Run: headless pygame with SDL's dummy video driver; simulated clock (each Clock.tick advances the game by its frame time, no real sleeping); random seed 0; keys injected as events and as key.get_pressed() state; mouse plan: one left click at the window centre at the start of phase 2, then a move to the lower-right quarter at the start of phase 3.
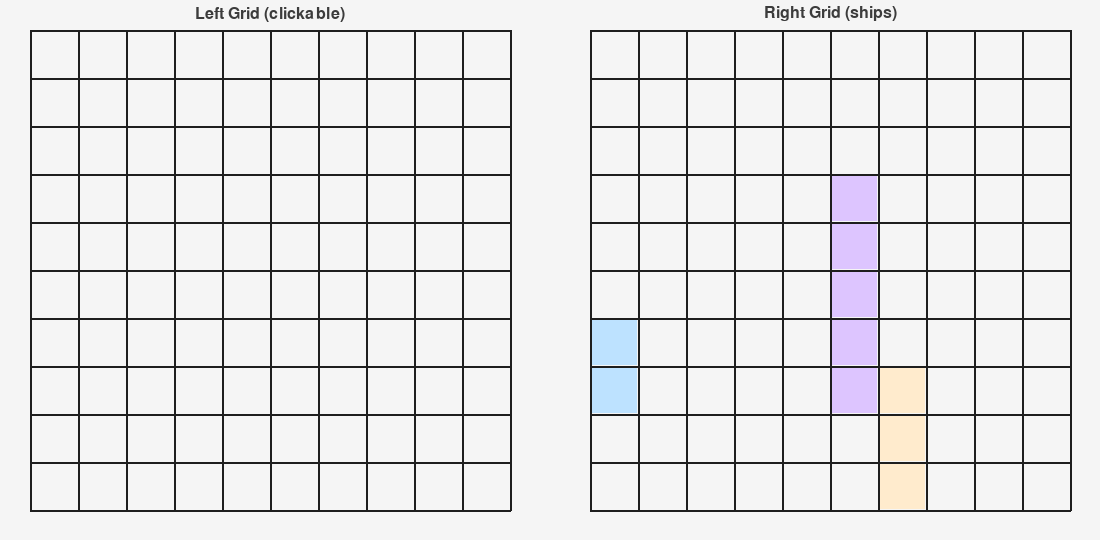
Frame 1 of 4 · flips 1–60 · no input
Frame 2 of 4 · flips 61–180 · clicked the window centre · tapped SPACE, RETURN · held RIGHT (→), D · screen unchanged from frame 1, image omitted
Frame 3 of 4 · flips 181–300 · moved the mouse to the lower-right quarter · held DOWN (↓), S · screen unchanged from frame 2, image omitted
Frame 4 of 4 · flips 301–420 · held LEFT (←), A, UP (↑), W · screen unchanged from frame 3, image omitted

The pygame program that drew these frames:

import pygame
import sys
import random

# --- config ---
GRID_SIZE = 10
CELL_SIZE = 48
LINE_WIDTH = 2
X_MARGIN = 8
BG_COLOR = (245, 245, 245)
GRID_COLOR = (30, 30, 30)
X_COLOR = (200, 40, 40)
O_COLOR = (40, 120, 200)
LABEL_COLOR = (60, 60, 60)

# colors for sequences (like ships)
SEQUENCE_COLORS = [
    (189, 226, 255),  # light blue
    (255, 235, 205),  # light bisque
    (221, 197, 255),  # light purple
]

GAP_BETWEEN_GRIDS = 80
OUTER_MARGIN = 30
GRID_PIXELS = GRID_SIZE * CELL_SIZE

LEFT_ORIGIN = (OUTER_MARGIN, OUTER_MARGIN)
RIGHT_ORIGIN = (OUTER_MARGIN + GRID_PIXELS + GAP_BETWEEN_GRIDS, OUTER_MARGIN)

WIDTH = RIGHT_ORIGIN[0] + GRID_PIXELS + OUTER_MARGIN
HEIGHT = OUTER_MARGIN + GRID_PIXELS + OUTER_MARGIN


# ---------------- utility functions ----------------
def cell_from_pos(pos, origin):
    x, y = pos
    ox, oy = origin
    gx, gy = x - ox, y - oy
    if 0 <= gx < GRID_PIXELS and 0 <= gy < GRID_PIXELS:
        col = gx // CELL_SIZE
        row = gy // CELL_SIZE
        return (int(row), int(col))
    return None


def draw_grid(surface, origin):
    ox, oy = origin
    for c in range(GRID_SIZE + 1):
        x = ox + c * CELL_SIZE
        pygame.draw.line(surface, GRID_COLOR, (x, oy), (x, oy + GRID_PIXELS), LINE_WIDTH)
    for r in range(GRID_SIZE + 1):
        y = oy + r * CELL_SIZE
        pygame.draw.line(surface, GRID_COLOR, (ox, y), (ox + GRID_PIXELS, y), LINE_WIDTH)


def draw_cell_fill(surface, origin, row, col, color):
    ox, oy = origin
    rect = pygame.Rect(
        ox + col * CELL_SIZE + 1,
        oy + row * CELL_SIZE + 1,
        CELL_SIZE - 2,
        CELL_SIZE - 2,
    )
    pygame.draw.rect(surface, color, rect)


def draw_x(surface, origin, row, col):
    ox, oy = origin
    x0 = ox + col * CELL_SIZE + X_MARGIN
    y0 = oy + row * CELL_SIZE + X_MARGIN
    x1 = ox + (col + 1) * CELL_SIZE - X_MARGIN
    y1 = oy + (row + 1) * CELL_SIZE - X_MARGIN
    pygame.draw.line(surface, X_COLOR, (x0, y0), (x1, y1), LINE_WIDTH + 2)
    pygame.draw.line(surface, X_COLOR, (x0, y1), (x1, y0), LINE_WIDTH + 2)


def draw_o(surface, origin, row, col):
    ox, oy = origin
    cx = ox + col * CELL_SIZE + CELL_SIZE // 2
    cy = oy + row * CELL_SIZE + CELL_SIZE // 2
    radius = CELL_SIZE // 2 - X_MARGIN
    pygame.draw.circle(surface, O_COLOR, (cx, cy), radius, LINE_WIDTH + 2)


def draw_label(surface, text, center_above_xy, font):
    label = font.render(text, True, LABEL_COLOR)
    rect = label.get_rect(midbottom=(center_above_xy[0], center_above_xy[1] - 8))
    surface.blit(label, rect)


def generate_sequences(grid_size, lengths):
    occupied = set()
    cell_to_color = {}

    for length, color in zip(lengths, SEQUENCE_COLORS):
        placed = False
        for _ in range(500):
            orientation = random.choice(["H", "V"])
            if orientation == "H":
                row = random.randint(0, grid_size - 1)
                col = random.randint(0, grid_size - length)
                cells = [(row, col + i) for i in range(length)]
            else:
                row = random.randint(0, grid_size - length)
                col = random.randint(0, grid_size - 1)
                cells = [(row + i, col) for i in range(length)]

            if all(c not in occupied for c in cells):
                for c in cells:
                    occupied.add(c)
                    cell_to_color[c] = color
                placed = True
                break

        if not placed:
            cells = [(0, i) for i in range(length)] if orientation == "H" else [(i, 0) for i in range(length)]
            for c in cells:
                occupied.add(c)
                cell_to_color[c] = color

    return cell_to_color


# ---------------- main ----------------
def main():
    pygame.init()
    screen = pygame.display.set_mode((WIDTH, HEIGHT))
    pygame.display.set_caption("Battleship – Hits (O) and Misses (X)")
    clock = pygame.time.Clock()
    font = pygame.font.SysFont(None, 24)

    # track clicks
    hits = set()   # clicked cells that are colored on right
    misses = set() # clicked cells that are not colored

    # generate random "ships" on right grid
    right_grid_fills = generate_sequences(GRID_SIZE, lengths=[2, 3, 5])

    running = True
    while running:
        for event in pygame.event.get():
            if event.type == pygame.QUIT:
                running = False

            elif event.type == pygame.MOUSEBUTTONDOWN and event.button == 1:
                cell = cell_from_pos(event.pos, LEFT_ORIGIN)
                if cell is not None:
                    if cell in right_grid_fills:
                        hits.add(cell)
                    else:
                        misses.add(cell)

        screen.fill(BG_COLOR)

        # draw colored sequences (ships) on right grid
        for (r, c), color in right_grid_fills.items():
            draw_cell_fill(screen, RIGHT_ORIGIN, r, c, color)

        # draw grids on top
        draw_grid(screen, LEFT_ORIGIN)
        draw_grid(screen, RIGHT_ORIGIN)

        # labels
        left_center = (LEFT_ORIGIN[0] + GRID_PIXELS // 2, LEFT_ORIGIN[1])
        right_center = (RIGHT_ORIGIN[0] + GRID_PIXELS // 2, RIGHT_ORIGIN[1])
        draw_label(screen, "Left Grid (clickable)", left_center, font)
        draw_label(screen, "Right Grid (ships)", right_center, font)

        # draw X (miss) and O (hit) on both grids
        for (r, c) in misses:
            draw_x(screen, LEFT_ORIGIN, r, c)
            draw_x(screen, RIGHT_ORIGIN, r, c)
        for (r, c) in hits:
            draw_o(screen, LEFT_ORIGIN, r, c)
            draw_o(screen, RIGHT_ORIGIN, r, c)

        pygame.display.flip()
        clock.tick(60)

    pygame.quit()
    sys.exit()


if __name__ == "__main__":
    main()
